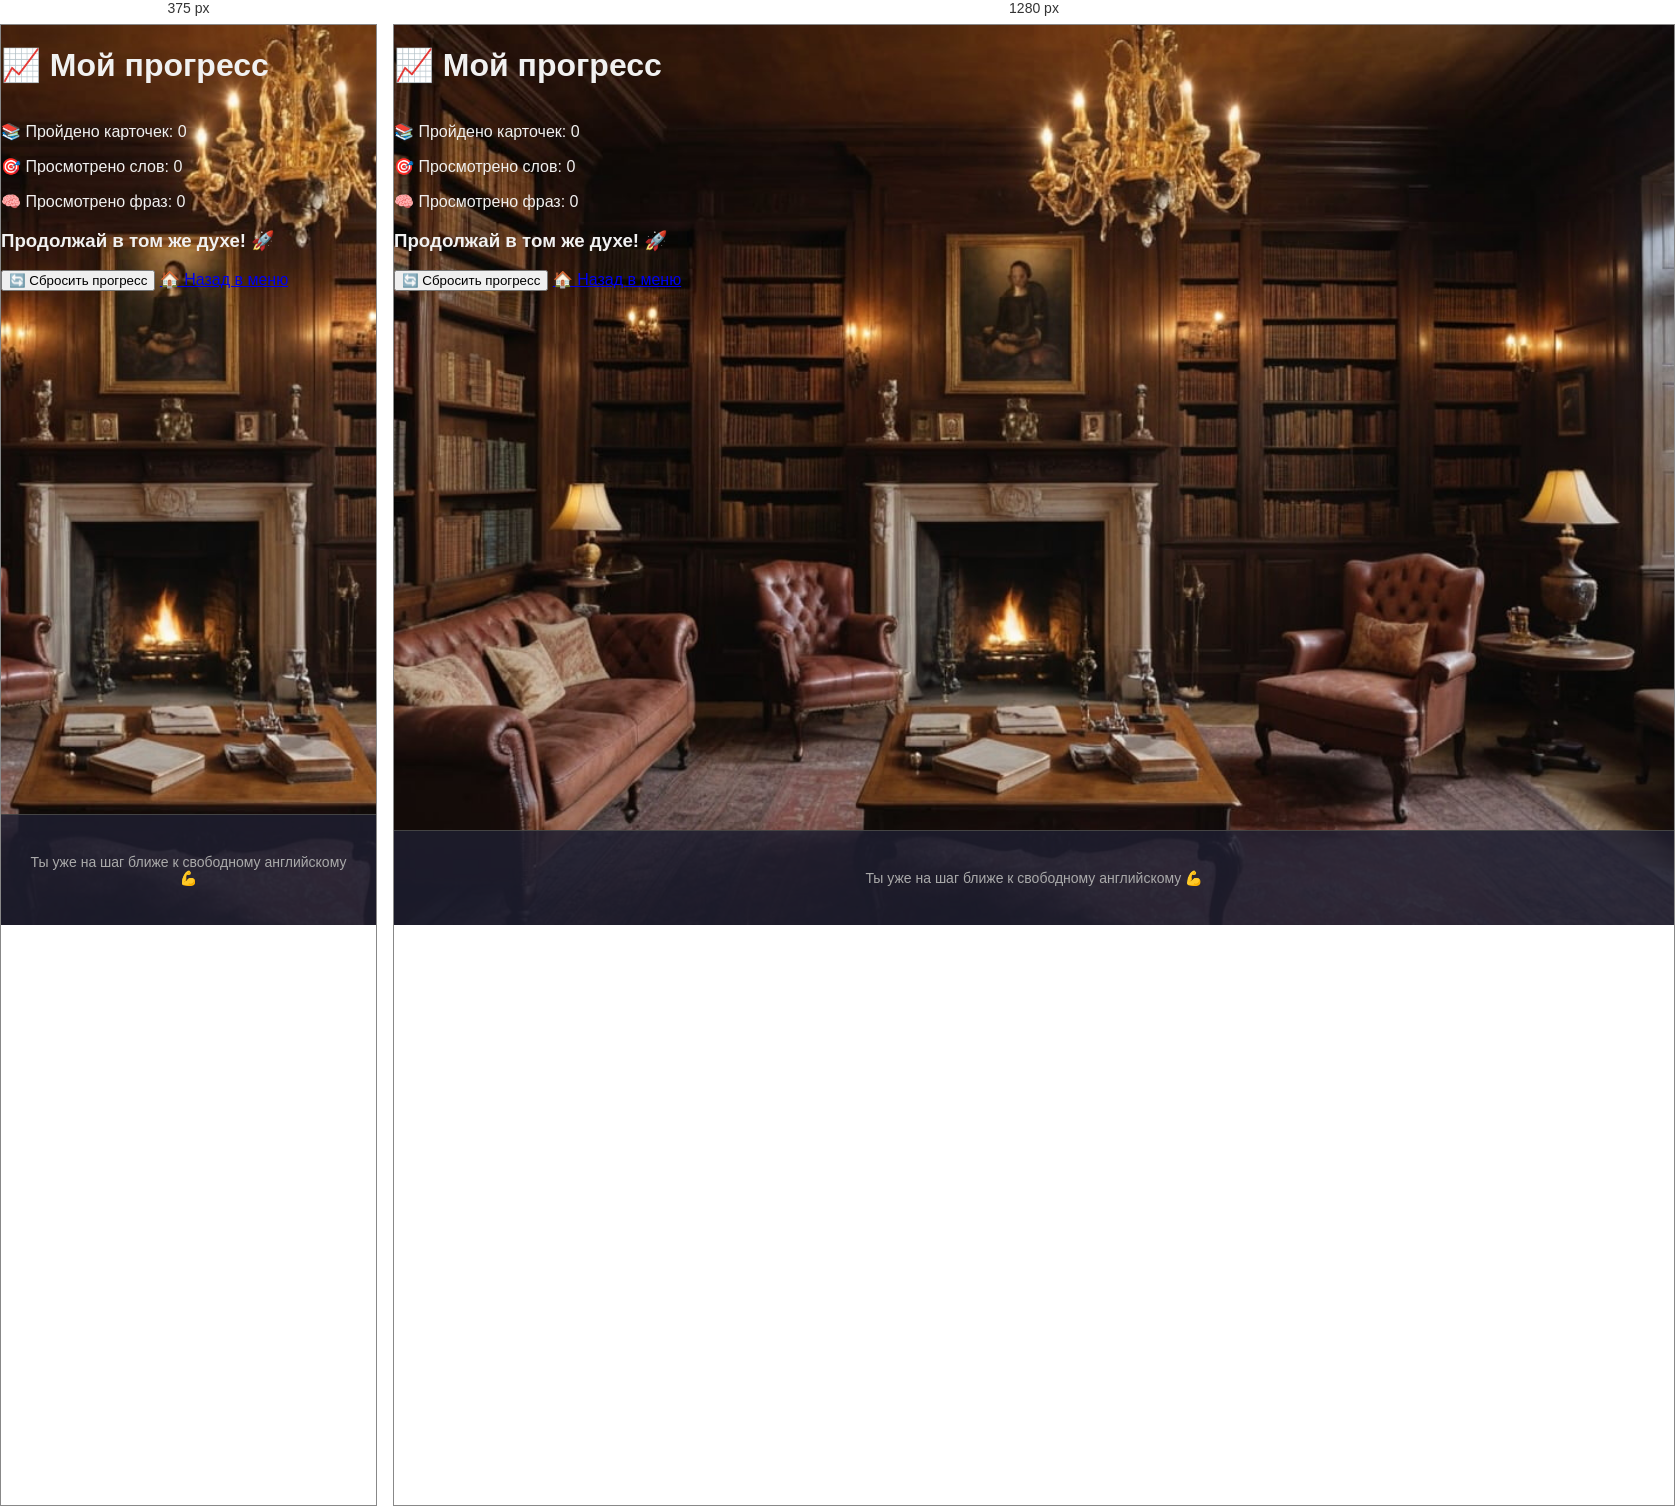
Rendered at 375 px and 1280 px, left to right.

<!-- file: progress.html -->
<!DOCTYPE html>
<html lang="ru">
  <head>
    <meta charset="UTF-8" />
    <meta name="viewport" content="width=device-width, initial-scale=1.0" />
    <title>Прогресс</title>
    <link rel="stylesheet" href="style.css" />
  </head>
  <body>
    <header>
      <h1>📈 Мой прогресс</h1>
    </header>

    <main>
      <div class="card">
        <p>📚 Пройдено карточек: <span id="flashcardsCount">0</span></p>
        <p>🎯 Просмотрено слов: <span id="wordsCount">0</span></p>
        <p>🧠 Просмотрено фраз: <span id="phrasesCount">0</span></p>

        <h3 id="motivation">Продолжай в том же духе! 🚀</h3>

        <button onclick="resetProgress()">🔄 Сбросить прогресс</button>
        <a href="index.html" class="menu-button">🏠 Назад в меню</a>
      </div>
    </main>

    <footer>
      <p>Ты уже на шаг ближе к свободному английскому 💪</p>
    </footer>

    <script src="script.js"></script>
  </body>
</html>


/* @media block from style.css */
@media screen and (max-width: 600px) {
  .site-header h1 {
    font-size: 22px;
  }

  .menu-grid {
    grid-template-columns: repeat(auto-fit, minmax(140px, 1fr));
    padding: 20px;
  }

  #theme-toggle {
    font-size: 14px;
    padding: 8px 12px;
  }
}